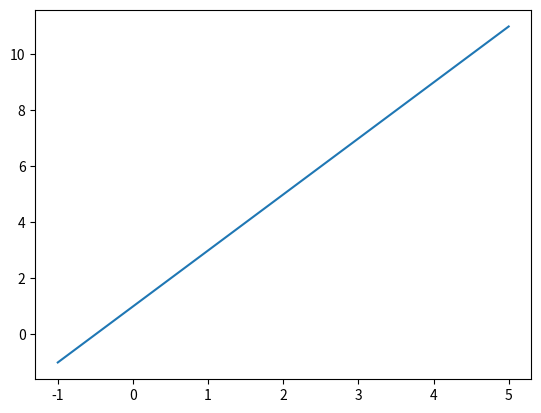
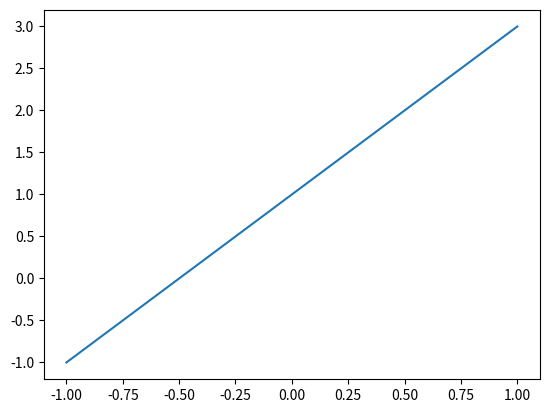
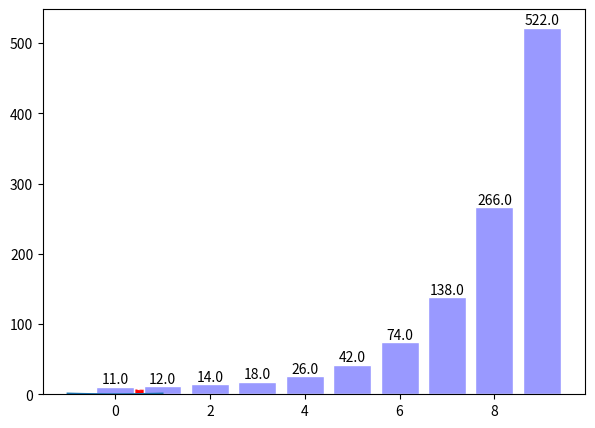

Here is the Python script that generated these plots, in order:
'''
Matplotlib库由各种可视化类构成，内部结构复杂。

matplotlib.pylot是绘制各类可视化图形的命令字库

更多学习，可参考Matplotlib中文网：https://www.matplotlib.org.cn
'''
import matplotlib.pyplot as plt
import numpy as np

x = np.linspace(-1,5,50)
#linspace（x, y, n）产生x和y之间等间隔的n个数，如果n = 1，返回结果为y。
y = 2*x + 1
#传入x,y,通过plot()绘制出折线图
plt.plot(x,y)
#显示图形
plt.show()


x1 = np.linspace(-1,1,50) #等差数列
y1 = 2*x1 + 1
y2 = x1**2
plt.figure()
#plt.figure?
plt.plot(x1,y1)
plt.figure(figsize=(7,5))#设置图表尺寸为7*5
plt.plot(x1,y2)
plt.show()

# dots1 = np.array([2,3,4,5,6])
# dots2 = np.array([2,3,4,5,6])
dots1 =np.random.rand(50)
#通过本函数可以返回一个或一组服从“0~1”均匀分布的随机样本值。随机样本取值范围是[0,1)，不包括1。
'''
应用：在深度学习的Dropout正则化方法中，可以用于生成dropout随机向量（dl），
例如（keep_prob表示保留神经元的比例）：
dl = np.random.rand(al.shape[0],al.shape[1]) < keep_prob
'''
dots2 =np.random.rand(50)
plt.scatter(dots1,dots2,c='red',alpha=0.5) #c表示颜色，alpha表示透明度
plt.show()

#画柱状图
x = np.arange(10)
y = 2**x+10
plt.bar(x,y,facecolor='#9999ff',edgecolor='white')#绘制柱状图
plt.show()

#在柱状图顶端标上信息
x = np.arange(10)
y = 2**x+10
plt.bar(x,y,facecolor='#9999ff',edgecolor='white')
for ax,ay in zip(x,y):
    plt.text(ax,ay,'%.1f' % ay,ha='center',va='bottom')
plt.show()



